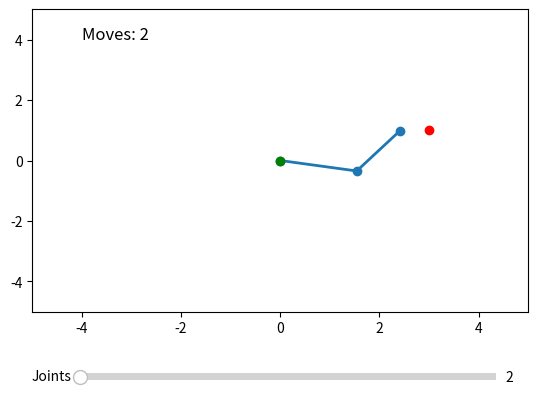

The script that saved this image:
import numpy as np
import matplotlib.pyplot as plt
from matplotlib.animation import FuncAnimation
from matplotlib.widgets import Slider

# Kinematic Arm Simulation Parameters
link_lengths = [2, 2]
num_links = len(link_lengths)

# State flags
reached_target = False
movement_count = 0

def forward_kinematics(angles):
    x, y = [0], [0]
    for i in range(num_links):
        x.append(x[-1] + link_lengths[i] * np.cos(np.sum(angles[:i+1])))
        y.append(y[-1] + link_lengths[i] * np.sin(np.sum(angles[:i+1])))
    return x, y

def optimize_link_lengths(target, angles):
    total_distance = np.linalg.norm(target)
    link_length = total_distance / num_links
    return [link_length] * num_links

def inverse_kinematics(target, angles, alpha=0.1, max_iters=100):
    global link_lengths, reached_target
    if target is None:
        return angles
    link_lengths = optimize_link_lengths(target, angles)
    for _ in range(max_iters):
        x, y = forward_kinematics(angles)
        end_effector = np.array([x[-1], y[-1]])
        error = target - end_effector
        if np.linalg.norm(error) < 1e-1:
            reached_target = True
            break
        reached_target = False
        for i in range(num_links):
            angles_temp = angles.copy()
            angles_temp[i] += 0.01
            x_temp, y_temp = forward_kinematics(angles_temp)
            end_effector_temp = np.array([x_temp[-1], y_temp[-1]])
            gradient = (np.linalg.norm(end_effector_temp - target) - np.linalg.norm(error)) / 0.01
            angles[i] -= alpha * gradient
    return angles

fig, ax = plt.subplots()
plt.subplots_adjust(bottom=0.25)
ax.set_xlim(-5, 5)
ax.set_ylim(-5, 5)
line, = ax.plot([], [], 'o-', lw=2)
target_dot, = ax.plot([], [], 'ro')
base_dot, = ax.plot([0], [0], 'go')
movement_text = ax.text(-4, 4, 'Moves: 0', fontsize=12)
angles = np.radians([45, 45])
target = np.array([3, 1])

ax_slider = plt.axes([0.2, 0.1, 0.65, 0.03])
slider = Slider(ax_slider, 'Joints', 2, 5, valinit=num_links, valstep=1)

def update_num_links(val):
    global num_links, link_lengths, angles, target, reached_target, movement_count
    num_links = int(val)
    link_lengths = [2] * num_links
    angles = np.radians([45] * num_links)
    target = np.array([3, 1])
    reached_target = False
    movement_count = 0
    update(0)

slider.on_changed(update_num_links)

def update(frame):
    global angles, reached_target, movement_count
    if not reached_target:
        angles = inverse_kinematics(target, angles)
        movement_count += 1
    x, y = forward_kinematics(angles)
    line.set_data(x, y)
    target_dot.set_data([target[0]], [target[1]])
    base_dot.set_data([0], [0])
    movement_text.set_text(f'Moves: {movement_count}')
    return line, target_dot, base_dot, movement_text

def on_click(event):
    global target, reached_target, movement_count
    if event.xdata is not None and event.ydata is not None:
        target = np.array([event.xdata, event.ydata])
        reached_target = False
        movement_count = 0

fig.canvas.mpl_connect('button_press_event', on_click)
ani = FuncAnimation(fig, update, frames=100, blit=True)
plt.show()















